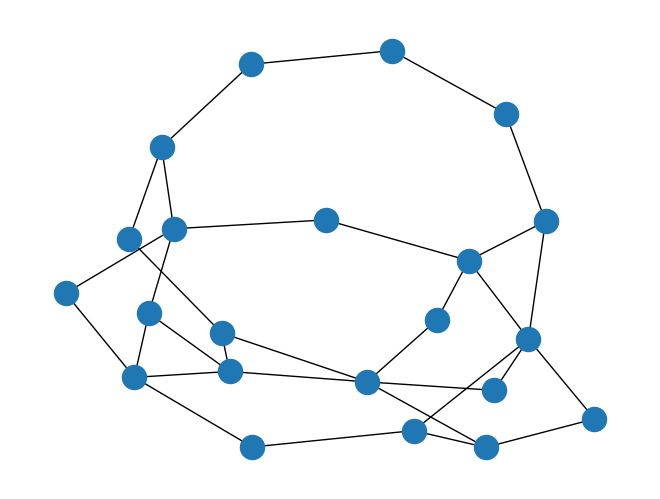

Recreate this plot in Python.
import numpy as np
import networkx as nx
import matplotlib.pyplot as plt
import scipy.sparse as sparse


def initialize_growth_graph(n0, m):
    graph = list()

    for node in range(n0):
        for neighbor_index in range(1, int(m / 2) + 1):
            graph.append((node, (node + neighbor_index) % n0))
            graph.append((node, (node - neighbor_index) % n0))

    return np.asarray(graph)


def edges_to_graph(edges):
    n_nodes = len(np.unique(edges[:, 0]))
    graph = np.zeros([n_nodes, n_nodes])
    for edge in edges:
        graph[int(edge[0]), int(edge[1])] = 1
    return graph


def run_growth_model(graph, n0, m, time_steps):
    t = 0

    while t < time_steps:
        nodes = graph.shape[0]
        connections = np.random.randint(0, nodes, m)

        new_connections = np.zeros([len(connections), 2])
        for i in range(len(connections)):
            new_connections[i, :] = [int(n0 + t), graph[int(connections[i]), 0]]
        graph = np.append(graph, new_connections, axis=0)
        t += 1
    return graph


def main():
    m = 2
    n0 = m + 10
    graph = initialize_growth_graph(n0, m)
    graph = run_growth_model(graph, n0, m, 10)
    graph = edges_to_graph(graph)

    graph = nx.Graph(graph)
    nx.draw(graph)
    plt.show()


if __name__ == '__main__':
    main()
